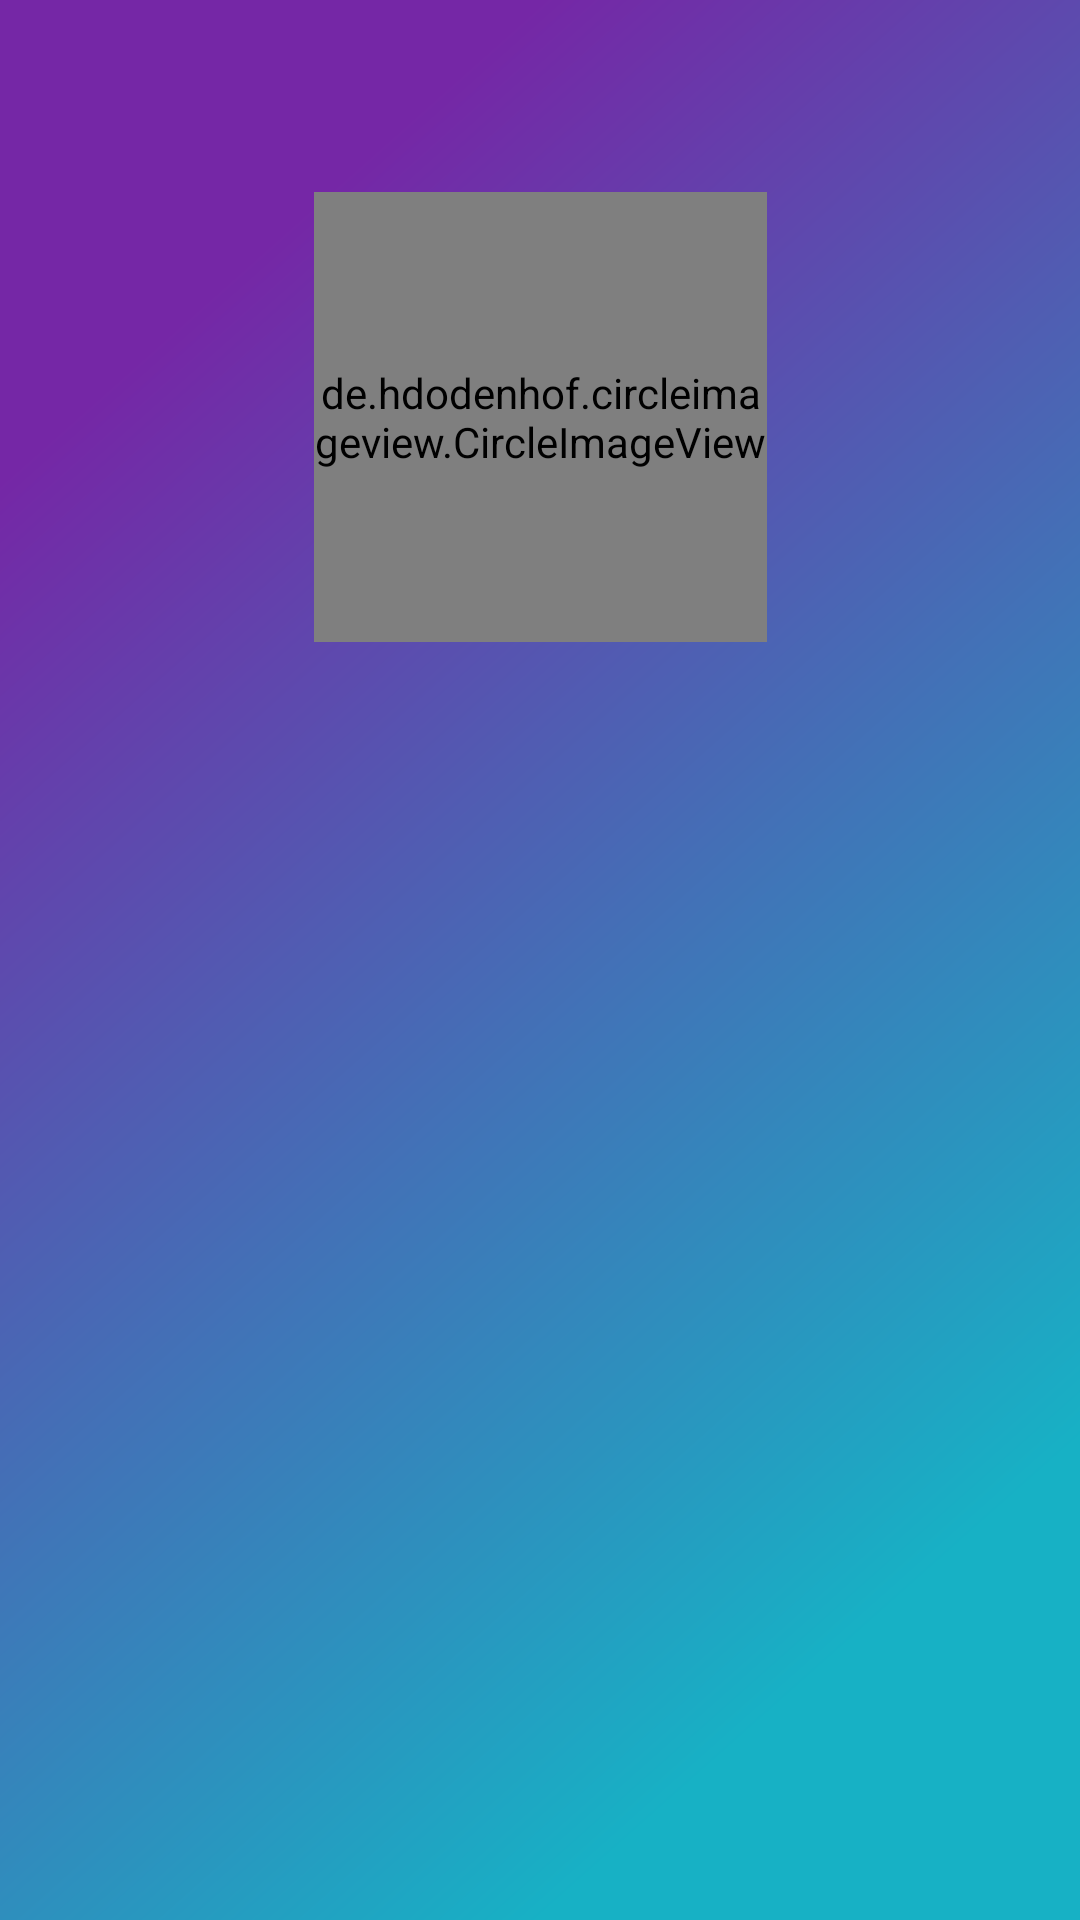

Reconstruct the res/layout file that produces this screen, plus the resources it refers to.
<!-- AndroidManifest.xml: application theme Theme.AppInformationCovid -->
<!-- res/layout/fragment_edit.xml -->
<?xml version="1.0" encoding="utf-8"?>
<androidx.constraintlayout.widget.ConstraintLayout xmlns:android="http://schemas.android.com/apk/res/android"
    xmlns:tools="http://schemas.android.com/tools"
    android:layout_width="match_parent"
    android:layout_height="match_parent"
    android:background="@drawable/gradation_background"
    xmlns:app="http://schemas.android.com/apk/res-auto"
    tools:context=".ui.edit.EditFragment">

    
    <ImageView
        android:id="@+id/bg_login"
        android:layout_width="wrap_content"
        android:layout_height="460dp"
        android:src="@drawable/bg_register"
        android:scaleType="fitXY"
        android:layout_marginTop="139dp"
        app:layout_constraintEnd_toEndOf="parent"
        app:layout_constraintStart_toStartOf="parent"
        app:layout_constraintTop_toTopOf="parent" />

    <ImageView
        android:id="@+id/iv_logo"
        android:layout_width="wrap_content"
        android:layout_height="wrap_content"
        android:src="@drawable/ic_edit"
        app:layout_constraintBottom_toTopOf="@+id/bg_login"
        app:layout_constraintEnd_toEndOf="@+id/bg_login"
        app:layout_constraintStart_toStartOf="@+id/bg_login"
        app:layout_constraintTop_toTopOf="@+id/bg_login" />

    <de.hdodenhof.circleimageview.CircleImageView
        android:id="@+id/profile_image"
        android:layout_width="0dp"
        android:layout_height="0dp"
        android:src="@drawable/person"
        app:civ_border_color="#FF000000"
        app:civ_border_width="2dp"
        app:layout_constraintBottom_toBottomOf="@+id/iv_logo"
        app:layout_constraintEnd_toEndOf="@+id/iv_logo"
        app:layout_constraintStart_toStartOf="@+id/iv_logo"
        app:layout_constraintTop_toTopOf="@+id/iv_logo" />
    <com.google.android.material.textfield.TextInputLayout
        android:id="@+id/til_namaFrom"
        style="@style/Widget.MaterialComponents.TextInputLayout.OutlinedBox"
        android:layout_width="0dp"
        android:layout_height="wrap_content"
        android:layout_marginTop="24dp"
        android:layout_marginStart="24dp"
        android:layout_marginEnd="24dp"
        android:hint="Nama"
        app:errorEnabled="true"
        app:layout_constraintEnd_toEndOf="@id/bg_login"
        app:layout_constraintStart_toStartOf="@id/bg_login"
        app:layout_constraintTop_toBottomOf="@id/iv_logo">
        <com.google.android.material.textfield.TextInputEditText
            android:id="@+id/et_namaFrom"
            android:layout_width="match_parent"
            android:layout_height="wrap_content" />
    </com.google.android.material.textfield.TextInputLayout>
    <com.google.android.material.textfield.TextInputLayout
        android:id="@+id/til_fromEmail"
        style="@style/Widget.MaterialComponents.TextInputLayout.OutlinedBox"
        android:layout_width="0dp"
        android:layout_height="wrap_content"
        android:layout_marginStart="24dp"
        android:layout_marginEnd="24dp"
        android:hint="Email"
        app:errorEnabled="true"
        app:layout_constraintEnd_toEndOf="@id/bg_login"
        app:layout_constraintStart_toStartOf="@id/bg_login"
        app:layout_constraintTop_toBottomOf="@id/til_namaFrom">
        <com.google.android.material.textfield.TextInputEditText
            android:id="@+id/et_fromEmail"
            android:layout_width="match_parent"
            android:layout_height="wrap_content" />
    </com.google.android.material.textfield.TextInputLayout>
    <com.google.android.material.textfield.TextInputLayout
        android:id="@+id/til_FromUsername"
        style="@style/Widget.MaterialComponents.TextInputLayout.OutlinedBox"
        android:layout_width="0dp"
        android:layout_height="wrap_content"
        android:layout_marginStart="24dp"
        android:layout_marginEnd="24dp"
        android:hint="Username"
        app:errorEnabled="true"
        app:layout_constraintEnd_toEndOf="@id/bg_login"
        app:layout_constraintStart_toStartOf="@id/bg_login"
        app:layout_constraintTop_toBottomOf="@id/til_fromEmail">
        <com.google.android.material.textfield.TextInputEditText
            android:id="@+id/et_fromUsername"
            android:layout_width="match_parent"
            android:layout_height="wrap_content" />
    </com.google.android.material.textfield.TextInputLayout>
    <com.google.android.material.textfield.TextInputLayout
        android:id="@+id/til_fromPassword"
        style="@style/Widget.MaterialComponents.TextInputLayout.OutlinedBox"
        android:layout_width="0dp"
        android:layout_height="wrap_content"
        android:layout_marginStart="24dp"
        android:layout_marginEnd="24dp"
        android:hint="Password"
        app:errorEnabled="true"
        app:passwordToggleEnabled="true"
        app:layout_constraintEnd_toEndOf="@id/bg_login"
        app:layout_constraintStart_toStartOf="@id/bg_login"
        app:layout_constraintTop_toBottomOf="@id/til_FromUsername">
        <com.google.android.material.textfield.TextInputEditText
            android:id="@+id/et_fromPassword"
            android:inputType="textPassword"
            android:layout_width="match_parent"
            android:layout_height="wrap_content" />
    </com.google.android.material.textfield.TextInputLayout>

    <com.google.android.material.button.MaterialButton
        android:id="@+id/btn_edit"
        android:layout_width="0dp"
        android:layout_height="64dp"
        android:layout_marginEnd="15dp"
        android:layout_marginStart="15dp"
        android:backgroundTint="@color/puple_uyee"
        android:text="Update"
        app:layout_constraintBottom_toBottomOf="@+id/bg_login"
        app:layout_constraintEnd_toEndOf="@+id/bg_login"
        app:layout_constraintStart_toStartOf="@+id/bg_login"
        app:layout_constraintTop_toBottomOf="@+id/bg_login"/>

    <com.google.android.material.button.MaterialButton
        android:id="@+id/btn_cancel"
        android:layout_width="0dp"
        android:layout_height="64dp"
        android:layout_marginEnd="15dp"
        android:layout_marginStart="15dp"
        android:layout_marginBottom="16dp"
        android:backgroundTint="@color/puple_uyee"
        android:text="Cancel"
        app:layout_constraintBottom_toBottomOf="parent"
        app:layout_constraintEnd_toEndOf="@+id/bg_login"
        app:layout_constraintStart_toStartOf="@+id/bg_login"/>

</androidx.constraintlayout.widget.ConstraintLayout>
<!-- resources referenced by this layout -->
<resources>
  <color name="puple_uyee">#7527A6</color>
  <!-- drawable gradation_background (drawable) -->
  <?xml version="1.0" encoding="utf-8"?>
  <vector xmlns:android="http://schemas.android.com/apk/res/android"
      xmlns:aapt="http://schemas.android.com/aapt"
      android:width="393dp"
      android:height="786dp"
      android:viewportWidth="393"
      android:viewportHeight="786">
  
      xmlns:aapt="http://schemas.android.com/aapt"
      android:width="393dp"
      android:height="786dp"
      android:viewportWidth="393"
      android:viewportHeight="786">
  
      <group>
  
          <clip-path android:pathData="M0 0H393V786H0V0Z" />
  
          <group
              android:pivotX="196.5"
              android:pivotY="393"
              android:rotation="45"
              android:scaleX="2.828"
              android:scaleY="2.062"
              android:translateX="0.5"
              android:translateY="-0.125">
  
              <path android:pathData="M0 0V786H393V0">
  
                  <aapt:attr name="android:fillColor">
  
                      <gradient
                          android:endX="294.75"
                          android:endY="393"
                          android:startX="98.25"
                          android:startY="393"
                          android:type="linear">
  
                          <item
                              android:color="#7527A6"
                              android:offset="0" />
  
                          <item
                              android:color="#17B1C5"
                              android:offset="1" />
  
                      </gradient>
  
                  </aapt:attr>
  
              </path>
  
          </group>
  
      </group>
  
  </vector>
  <!-- drawable ic_edit: vector/xml drawable (drawable, 2084 chars, omitted) -->
  <style name="Theme.AppInformationCovid" parent="Theme.MaterialComponents.DayNight.DarkActionBar">
          
          <item name="colorPrimary">@color/purple_500</item>
          <item name="colorPrimaryVariant">@color/purple_700</item>
          <item name="colorOnPrimary">@color/white</item>
          
          <item name="colorSecondary">@color/teal_200</item>
          <item name="colorSecondaryVariant">@color/teal_700</item>
          <item name="colorOnSecondary">@color/black</item>
          
          <item name="android:statusBarColor" tools:targetApi="l">?attr/colorPrimaryVariant</item>
          
      </style>
  <color name="purple_500">#FF6200EE</color>
  <color name="purple_700">#FF3700B3</color>
  <color name="white">#FFFFFFFF</color>
  <color name="teal_200">#FF03DAC5</color>
  <color name="teal_700">#FF018786</color>
  <color name="black">#FF000000</color>
</resources>
